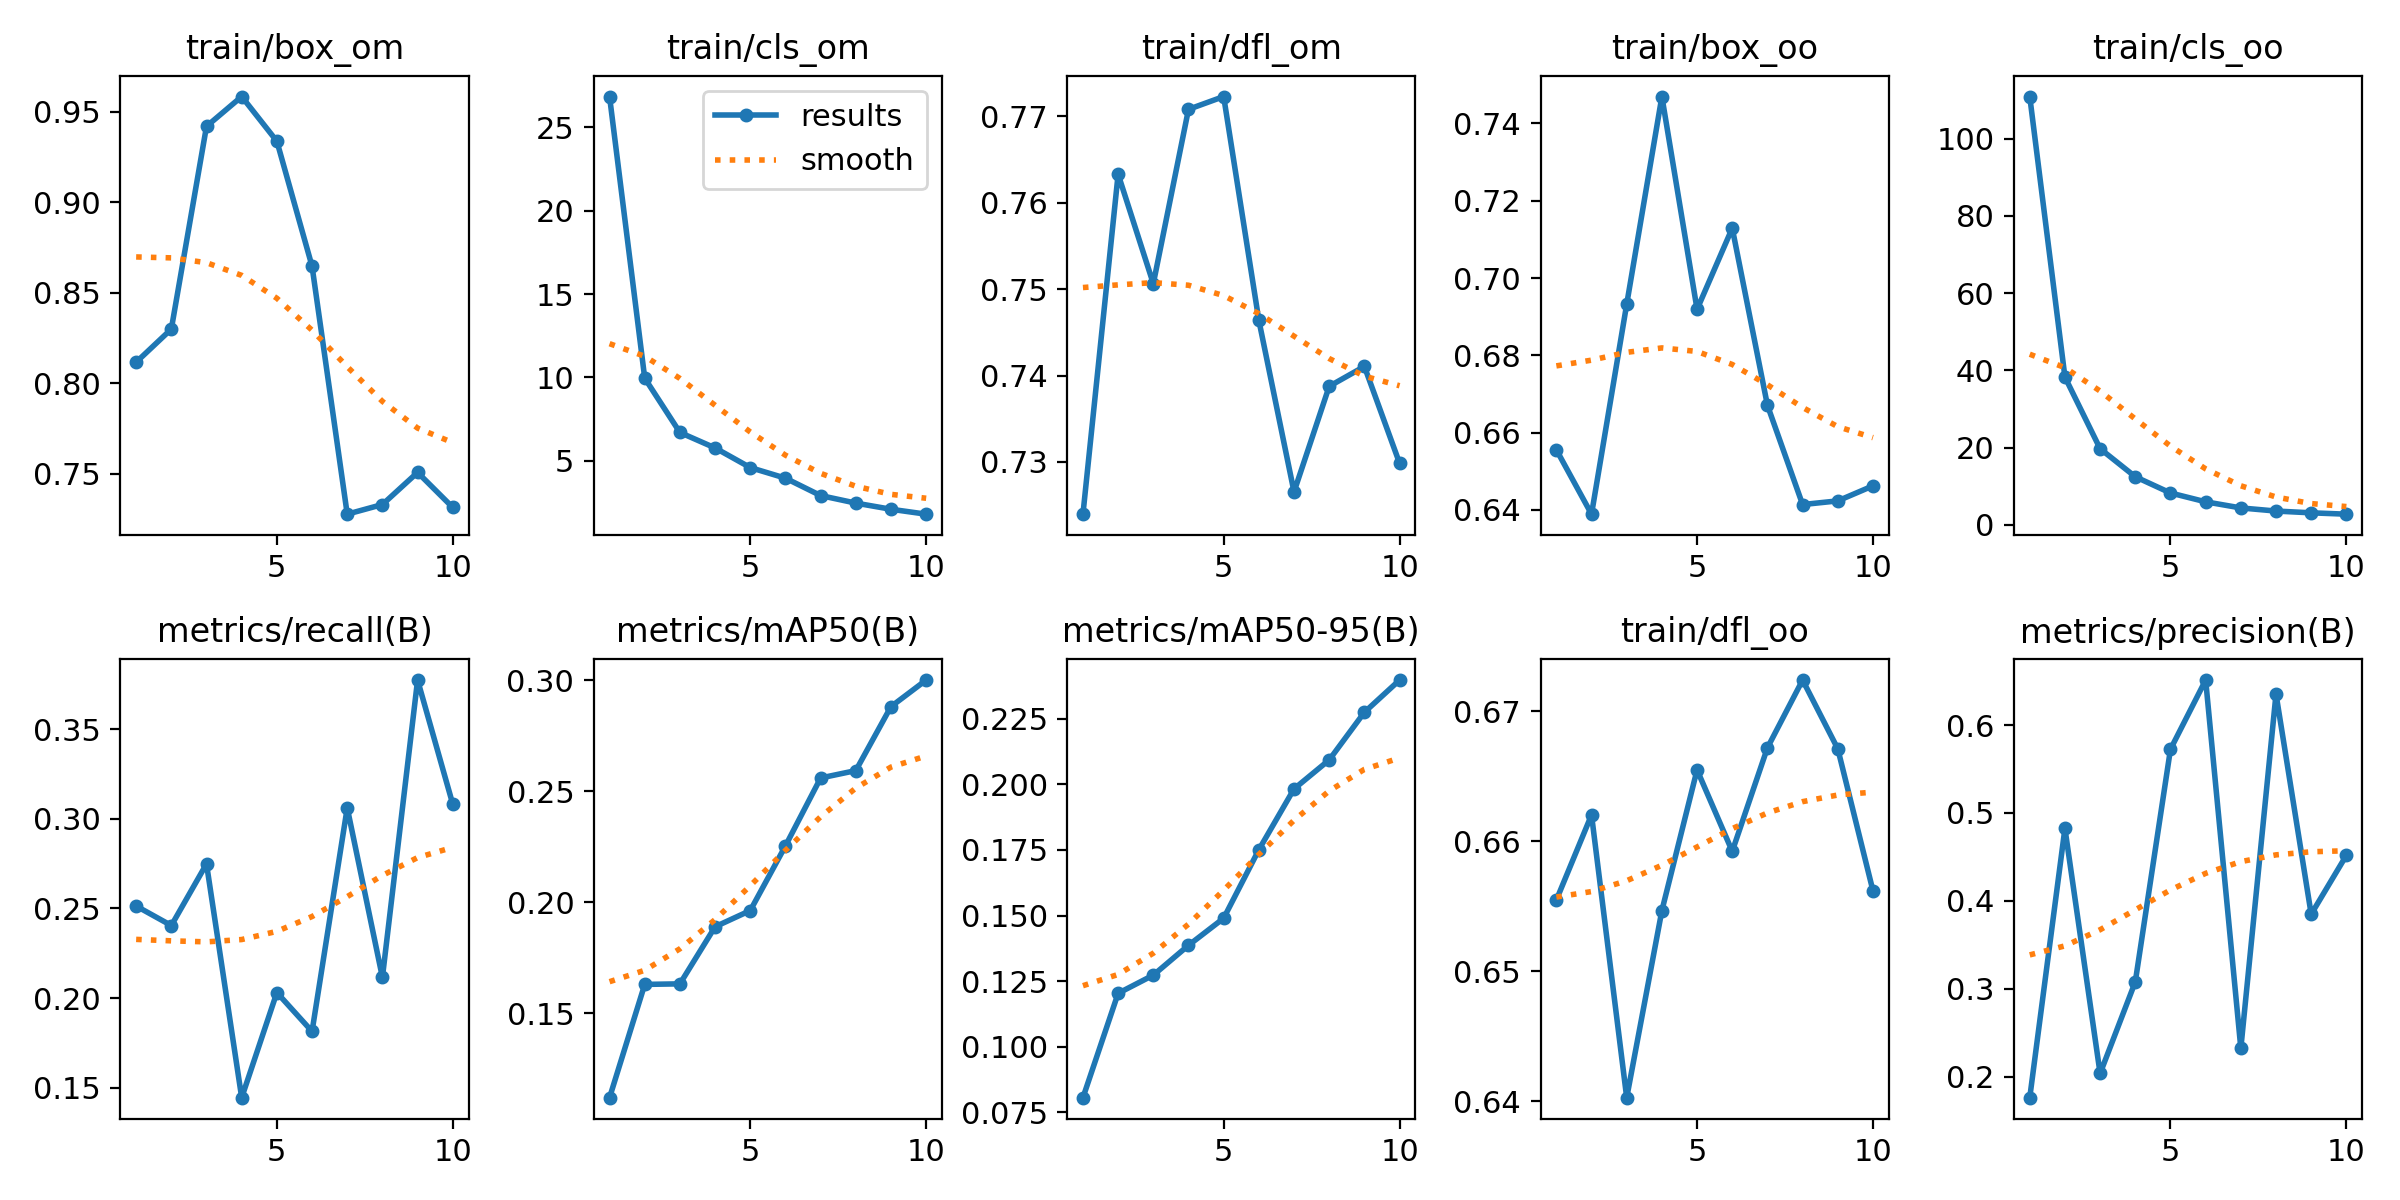

The table this chart was drawn from, first rows:
epoch, train/box_om, train/cls_om, train/dfl_om, train/box_oo, train/cls_oo, train/dfl_oo, metrics/precision(B), metrics/recall(B), metrics/mAP50(B), metrics/mAP50-95(B), val/box_om, val/cls_om, val/dfl_om, val/box_oo, val/cls_oo, val/dfl_oo, lr/pg0, lr/pg1, lr/pg2
1, 0.8116, 26.85, 0.724, 0.6556, 110.9, 0.6555, 0.1764, 0.2513, 0.1119, 0.08063, 0.9534, 6.055, 0.9141, 0.9057, 32.9, 0.8565, 0.000414, 0.000414, 0.000414
2, 0.8299, 9.953, 0.7633, 0.6389, 38.29, 0.662, 0.4825, 0.2404, 0.1629, 0.1204, 1.065, 4.721, 0.923, 0.8872, 16.65, 0.8954, 0.0007485, 0.0007485, 0.0007485
3, 0.9419, 6.697, 0.7506, 0.6932, 19.73, 0.6403, 0.2039, 0.2748, 0.1632, 0.1273, 1.168, 4.042, 0.9372, 0.9257, 10.36, 0.893, 0.001, 0.001, 0.001
4, 0.9583, 5.769, 0.7708, 0.747, 12.47, 0.6547, 0.3081, 0.1444, 0.1889, 0.1387, 1.19, 3.735, 0.9619, 0.9926, 7.115, 0.9266, 0.0008787, 0.0008787, 0.0008787
5, 0.9336, 4.592, 0.7723, 0.6919, 8.267, 0.6655, 0.5725, 0.2031, 0.1962, 0.149, 1.147, 3.888, 0.9745, 1.003, 6.58, 0.9554, 0.0008787, 0.0008787, 0.0008787
6, 0.8646, 3.956, 0.7464, 0.7129, 5.977, 0.6592, 0.6511, 0.1814, 0.2253, 0.1751, 0.9958, 3.418, 0.9599, 0.9658, 5.29, 0.9622, 0.000755, 0.000755, 0.000755
7, 0.7277, 2.913, 0.7265, 0.6671, 4.395, 0.6672, 0.2324, 0.3061, 0.2559, 0.1983, 1.018, 2.93, 0.9562, 0.9798, 4.213, 0.9615, 0.0006312, 0.0006312, 0.0006312
8, 0.733, 2.461, 0.7388, 0.6414, 3.589, 0.6724, 0.6352, 0.2115, 0.2593, 0.2093, 0.9809, 2.536, 0.9797, 0.9318, 3.802, 0.9683, 0.0005075, 0.0005075, 0.0005075
9, 0.7507, 2.091, 0.7411, 0.6423, 3.127, 0.6671, 0.3849, 0.3773, 0.2881, 0.2274, 1.003, 2.22, 0.9936, 0.9669, 3.542, 0.9818, 0.0003837, 0.0003837, 0.0003837
10, 0.7314, 1.797, 0.7299, 0.6462, 2.778, 0.6562, 0.4519, 0.3081, 0.3001, 0.2397, 0.9692, 2.124, 0.9888, 0.9428, 3.23, 0.9741, 0.00026, 0.00026, 0.00026
